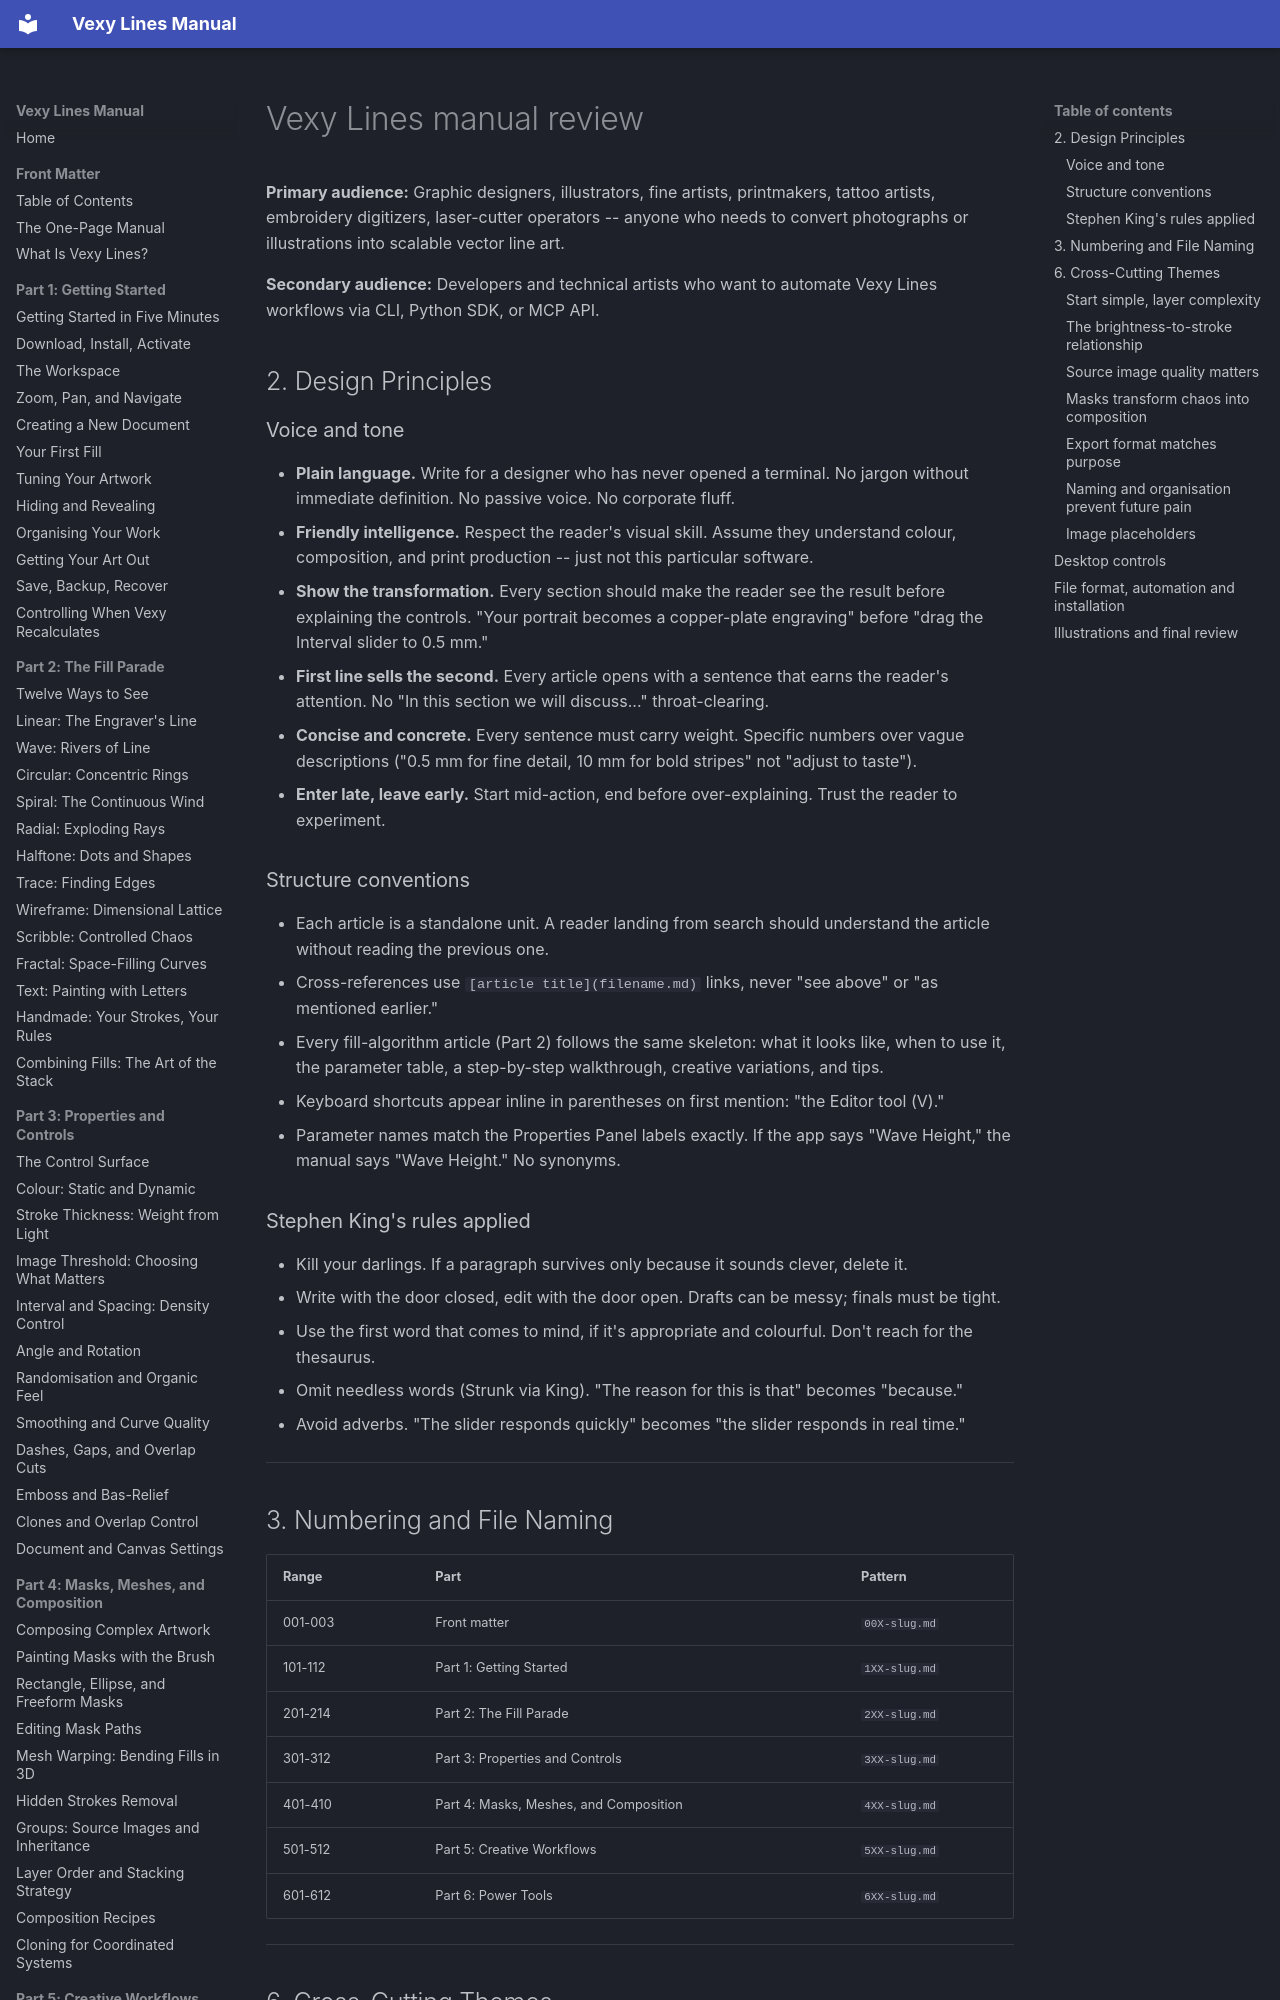

repository: vexyart/vexy-lines · page: PLAN/index.html · generator: mkdocs

---
this_file: src_docs/PLAN.md
---

# Vexy Lines manual review

**Primary audience:** Graphic designers, illustrators, fine artists, printmakers, tattoo artists, embroidery digitizers, laser-cutter operators -- anyone who needs to convert photographs or illustrations into scalable vector line art.

**Secondary audience:** Developers and technical artists who want to automate Vexy Lines workflows via CLI, Python SDK, or MCP API.

## 2. Design Principles

### Voice and tone

- **Plain language.** Write for a designer who has never opened a terminal. No jargon without immediate definition. No passive voice. No corporate fluff.
- **Friendly intelligence.** Respect the reader's visual skill. Assume they understand colour, composition, and print production -- just not this particular software.
- **Show the transformation.** Every section should make the reader see the result before explaining the controls. "Your portrait becomes a copper-plate engraving" before "drag the Interval slider to 0.5 mm."
- **First line sells the second.** Every article opens with a sentence that earns the reader's attention. No "In this section we will discuss..." throat-clearing.
- **Concise and concrete.** Every sentence must carry weight. Specific numbers over vague descriptions ("0.5 mm for fine detail, 10 mm for bold stripes" not "adjust to taste").
- **Enter late, leave early.** Start mid-action, end before over-explaining. Trust the reader to experiment.

### Structure conventions

- Each article is a standalone unit. A reader landing from search should understand the article without reading the previous one.
- Cross-references use `[article title](filename.md)` links, never "see above" or "as mentioned earlier."
- Every fill-algorithm article (Part 2) follows the same skeleton: what it looks like, when to use it, the parameter table, a step-by-step walkthrough, creative variations, and tips.
- Keyboard shortcuts appear inline in parentheses on first mention: "the Editor tool (V)."
- Parameter names match the Properties Panel labels exactly. If the app says "Wave Height," the manual says "Wave Height." No synonyms.

### Stephen King's rules applied

- Kill your darlings. If a paragraph survives only because it sounds clever, delete it.
- Write with the door closed, edit with the door open. Drafts can be messy; finals must be tight.
- Use the first word that comes to mind, if it's appropriate and colourful. Don't reach for the thesaurus.
- Omit needless words (Strunk via King). "The reason for this is that" becomes "because."
- Avoid adverbs. "The slider responds quickly" becomes "the slider responds in real time."

---

## 3. Numbering and File Naming

| Range | Part | Pattern |
|-------|------|---------|
| 001-003 | Front matter | `00X-slug.md` |
| 101-112 | Part 1: Getting Started | `1XX-slug.md` |
| 201-214 | Part 2: The Fill Parade | `2XX-slug.md` |
| 301-312 | Part 3: Properties and Controls | `3XX-slug.md` |
| 401-410 | Part 4: Masks, Meshes, and Composition | `4XX-slug.md` |
| 501-512 | Part 5: Creative Workflows | `5XX-slug.md` |
| 601-612 | Part 6: Power Tools | `6XX-slug.md` |

---

## 6. Cross-Cutting Themes

These motifs recur throughout the manual. Every article should reinforce them where relevant.
